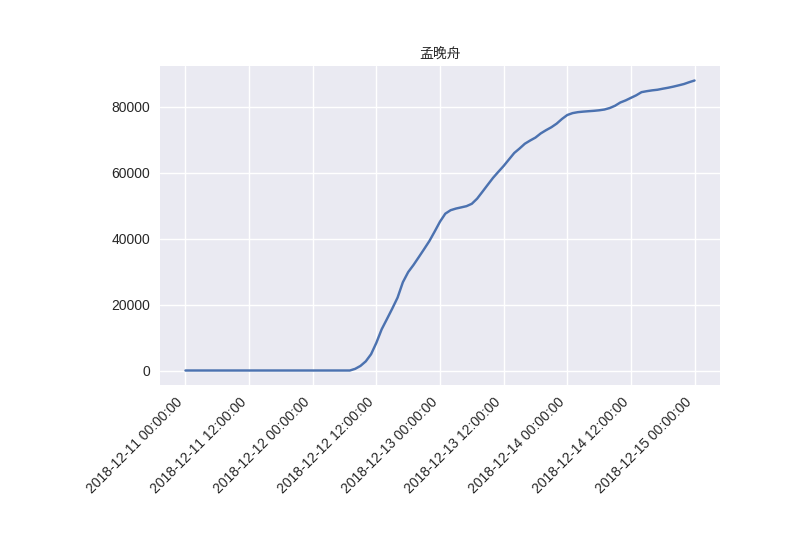

The table this chart was drawn from, first rows:
, time, n_repost
0, 2018-12-11 00:00:00, 0
1, 2018-12-11 01:00:00, 0
2, 2018-12-11 02:00:00, 0
3, 2018-12-11 03:00:00, 0
4, 2018-12-11 04:00:00, 0
5, 2018-12-11 05:00:00, 0
6, 2018-12-11 06:00:00, 0
7, 2018-12-11 07:00:00, 0
8, 2018-12-11 08:00:00, 0
9, 2018-12-11 09:00:00, 0
10, 2018-12-11 10:00:00, 0
11, 2018-12-11 11:00:00, 0
12, 2018-12-11 12:00:00, 0
13, 2018-12-11 13:00:00, 0
14, 2018-12-11 14:00:00, 0
15, 2018-12-11 15:00:00, 0
16, 2018-12-11 16:00:00, 0
17, 2018-12-11 17:00:00, 0
18, 2018-12-11 18:00:00, 0
19, 2018-12-11 19:00:00, 0
20, 2018-12-11 20:00:00, 0
21, 2018-12-11 21:00:00, 0
22, 2018-12-11 22:00:00, 0
23, 2018-12-11 23:00:00, 0
24, 2018-12-12 00:00:00, 0
25, 2018-12-12 01:00:00, 0
26, 2018-12-12 02:00:00, 0
27, 2018-12-12 03:00:00, 0
28, 2018-12-12 04:00:00, 0
29, 2018-12-12 05:00:00, 0
30, 2018-12-12 06:00:00, 0
31, 2018-12-12 07:00:00, 0
32, 2018-12-12 08:00:00, 502
33, 2018-12-12 09:00:00, 1389
34, 2018-12-12 10:00:00, 2771
35, 2018-12-12 11:00:00, 4933
36, 2018-12-12 12:00:00, 8403
37, 2018-12-12 13:00:00, 12489
38, 2018-12-12 14:00:00, 15612
39, 2018-12-12 15:00:00, 18781
40, 2018-12-12 16:00:00, 22107
41, 2018-12-12 17:00:00, 26770
42, 2018-12-12 18:00:00, 29835
43, 2018-12-12 19:00:00, 31996
44, 2018-12-12 20:00:00, 34375
45, 2018-12-12 21:00:00, 36796
46, 2018-12-12 22:00:00, 39261
47, 2018-12-12 23:00:00, 42148
48, 2018-12-13 00:00:00, 45129
49, 2018-12-13 01:00:00, 47550
50, 2018-12-13 02:00:00, 48596
51, 2018-12-13 03:00:00, 49095
52, 2018-12-13 04:00:00, 49455
53, 2018-12-13 05:00:00, 49825
54, 2018-12-13 06:00:00, 50545
55, 2018-12-13 07:00:00, 52100
56, 2018-12-13 08:00:00, 54190
57, 2018-12-13 09:00:00, 56310
58, 2018-12-13 10:00:00, 58406
59, 2018-12-13 11:00:00, 60235
... 37 more rows
